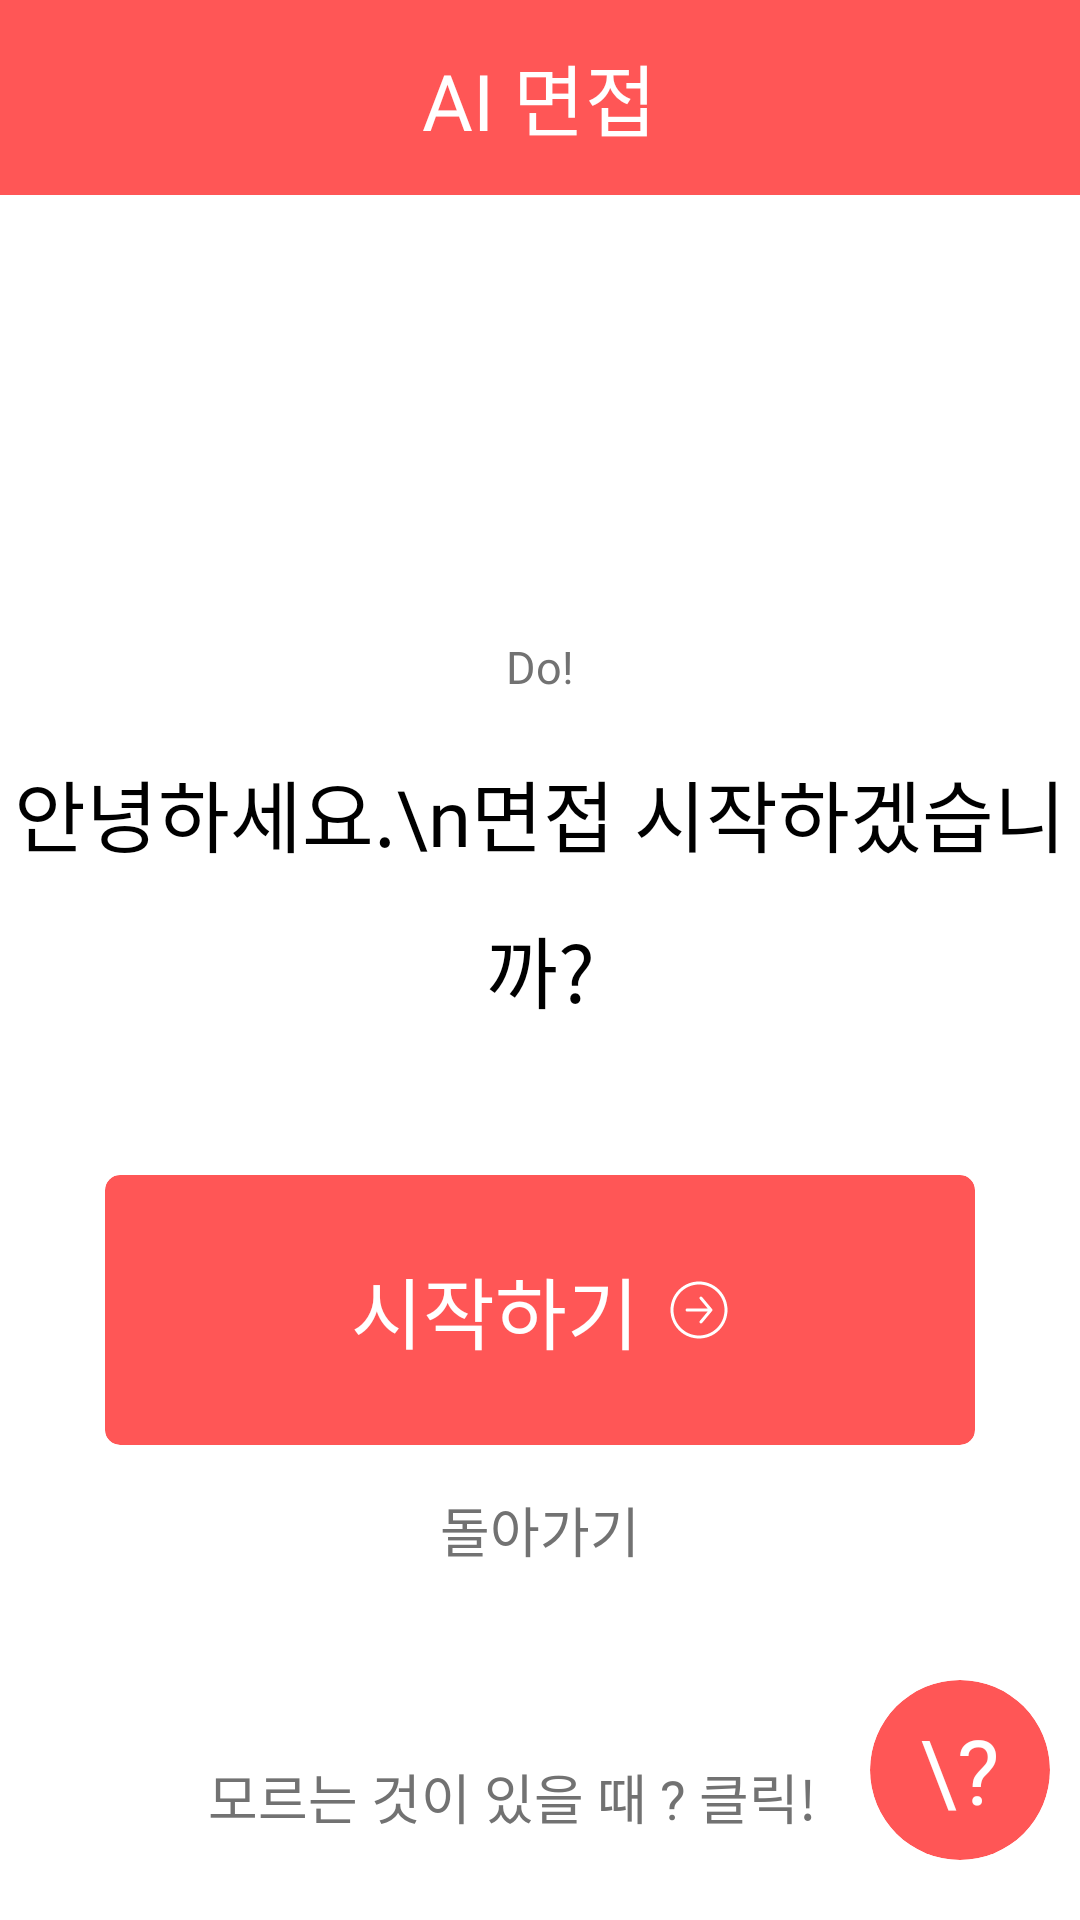

Here is an Android app screen rendered from its layout file. Give the layout XML and the strings, colors and styles it references.
<!-- AndroidManifest.xml: application theme Theme.NaDo -->
<!-- res/layout/fragment_ai_interview_ready.xml -->
<?xml version="1.0" encoding="utf-8"?>
<androidx.constraintlayout.widget.ConstraintLayout xmlns:android="http://schemas.android.com/apk/res/android"
    xmlns:tools="http://schemas.android.com/tools"
    android:layout_width="match_parent"
    android:layout_height="match_parent"
    xmlns:app="http://schemas.android.com/apk/res-auto"
    android:background="@color/white"
    tools:context=".fragment.interview.AiInterviewReadyFragment">

    <LinearLayout
        android:id="@+id/linearLayout2"
        android:layout_width="match_parent"
        android:layout_height="65dp"
        android:background="@color/primary"
        android:gravity="center"
        app:layout_constraintTop_toTopOf="parent">

        <TextView
            style="@style/title_text"
            android:layout_width="wrap_content"
            android:layout_height="wrap_content"
            android:text="AI 면접"
            android:textColor="@color/white" />

    </LinearLayout>

    <TextView
        android:id="@+id/do_text"
        android:layout_width="wrap_content"
        android:layout_height="wrap_content"
        android:layout_marginTop="147dp"
        android:fontFamily="@font/spoqahansansneo_medium"
        android:text="Do!"
        android:textColor="@color/gray_4"
        android:textSize="15sp"
        app:layout_constraintEnd_toEndOf="parent"
        app:layout_constraintStart_toStartOf="parent"
        app:layout_constraintTop_toBottomOf="@+id/linearLayout2" />

    <TextView
        android:id="@+id/title_text"
        style="@style/title_text"
        android:layout_width="wrap_content"
        android:layout_height="wrap_content"
        android:layout_marginTop="20dp"
        android:gravity="center"
        android:lineHeight="45dp"
        android:text="안녕하세요.\n면접 시작하겠습니까?"
        android:textColor="@color/black"
        app:layout_constraintEnd_toEndOf="parent"
        app:layout_constraintStart_toStartOf="parent"
        app:layout_constraintTop_toBottomOf="@+id/do_text" />

    <androidx.cardview.widget.CardView
        android:id="@+id/start_button"
        android:layout_marginTop="50dp"
        android:layout_width="wrap_content"
        android:layout_height="wrap_content"
        app:cardBackgroundColor="@color/primary"
        app:cardCornerRadius="5dp"
        app:cardElevation="0dp"
        app:layout_constraintEnd_toEndOf="parent"
        app:layout_constraintStart_toStartOf="parent"
        app:layout_constraintTop_toBottomOf="@+id/title_text">

        <LinearLayout
            android:layout_width="match_parent"
            android:layout_height="match_parent"
            android:layout_marginHorizontal="82dp"
            android:layout_marginVertical="26dp"
            android:gravity="center">

            <TextView
                android:id="@+id/button_text"
                style="@style/title_text"
                android:layout_width="wrap_content"
                android:layout_height="wrap_content"
                android:text="시작하기"
                android:textColor="@color/white" />

            <ImageView
                android:layout_width="wrap_content"
                android:layout_height="wrap_content"
                android:layout_marginStart="10dp"
                android:src="@drawable/next_icon"
                app:tint="@color/white" />

        </LinearLayout>

    </androidx.cardview.widget.CardView>

    <TextView
        android:textSize="18sp"
        android:id="@+id/back_button"
        android:layout_marginTop="15dp"
        android:layout_width="wrap_content"
        android:layout_height="50dp"
        android:fontFamily="@font/spoqahansansneo_medium"
        android:text="돌아가기"
        android:textColor="@color/gray_4"
        app:layout_constraintEnd_toEndOf="@+id/start_button"
        app:layout_constraintStart_toStartOf="@+id/start_button"
        app:layout_constraintTop_toBottomOf="@+id/start_button" />

    <androidx.cardview.widget.CardView
        android:id="@+id/tooltip_button"
        android:layout_width="60dp"
        android:layout_height="60dp"
        android:layout_marginBottom="20dp"
        android:layout_marginEnd="10dp"
        app:cardBackgroundColor="@color/primary"
        app:cardCornerRadius="30dp"
        app:cardElevation="0dp"
        app:layout_constraintBottom_toBottomOf="parent"
        app:layout_constraintEnd_toEndOf="parent">

        <TextView
            android:layout_width="wrap_content"
            android:layout_height="wrap_content"
            android:layout_gravity="center"
            android:fontFamily="@font/spoqahansansneo_bold"
            android:text="\?"
            android:textColor="@color/white"
            android:textSize="30sp" />

    </androidx.cardview.widget.CardView>

    <TextView
        android:id="@+id/tooltip_text"
        android:layout_marginEnd="18dp"
        android:layout_marginBottom="8dp"
        style="@style/medium_text"
        android:layout_width="wrap_content"
        android:layout_height="wrap_content"
        android:text="모르는 것이 있을 때 ? 클릭!"
        android:textColor="@color/gray_4"
        app:layout_constraintBottom_toBottomOf="@+id/tooltip_button"
        app:layout_constraintEnd_toStartOf="@+id/tooltip_button" />

</androidx.constraintlayout.widget.ConstraintLayout>
<!-- resources referenced by this layout -->
<resources>
  <color name="black">#FF000000</color>
  <color name="gray_4">#727272</color>
  <color name="primary">#FF5656</color>
  <color name="white">#FFFFFFFF</color>
  <!-- drawable next_icon (drawable) -->
  <vector xmlns:android="http://schemas.android.com/apk/res/android"
      android:width="20dp"
      android:height="20dp"
      android:viewportWidth="20"
      android:viewportHeight="20">
    <path
        android:pathData="M11.047,5.702C10.87,5.49 10.555,5.462 10.343,5.638C10.131,5.815 10.102,6.13 10.279,6.343L11.047,5.702ZM13.977,10L14.362,10.32C14.516,10.135 14.516,9.865 14.362,9.68L13.977,10ZM10.279,13.657C10.102,13.87 10.131,14.185 10.343,14.362C10.555,14.538 10.87,14.51 11.047,14.298L10.279,13.657ZM6.023,9.5C5.746,9.5 5.523,9.724 5.523,10C5.523,10.276 5.746,10.5 6.023,10.5V9.5ZM10.279,6.343L13.593,10.32L14.362,9.68L11.047,5.702L10.279,6.343ZM13.593,9.68L10.279,13.657L11.047,14.298L14.362,10.32L13.593,9.68ZM13.977,9.5L6.023,9.5V10.5L13.977,10.5V9.5ZM16.01,3.99C19.33,7.309 19.33,12.691 16.01,16.01L16.718,16.718C20.427,13.007 20.427,6.992 16.718,3.282L16.01,3.99ZM16.01,16.01C12.691,19.33 7.309,19.33 3.99,16.01L3.282,16.718C6.992,20.427 13.007,20.427 16.718,16.718L16.01,16.01ZM3.99,16.01C0.67,12.691 0.67,7.309 3.99,3.99L3.282,3.282C-0.427,6.992 -0.427,13.007 3.282,16.718L3.99,16.01ZM3.99,3.99C7.309,0.67 12.691,0.67 16.01,3.99L16.718,3.282C13.007,-0.427 6.992,-0.427 3.282,3.282L3.99,3.99Z"
        android:fillColor="#FF5656"/>
  </vector>
  <style name="medium_text">
          <item name="android:textSize">18sp</item>
          <item name="fontFamily">@font/spoqahansansneo_medium</item>
      </style>
  <style name="title_text">
          <item name="android:textSize">26sp</item>
          <item name="fontFamily">@font/spoqahansansneo_bold</item>
      </style>
  <style name="Theme.NaDo" parent="Base.Theme.NaDo" />
  <style name="Base.Theme.NaDo" parent="Theme.Material3.DayNight.NoActionBar">
          <item name="android:windowLightStatusBar">true</item>
          <item name="android:statusBarColor">@color/white</item>
          <item name="android:windowIsTranslucent">true</item>
  경        <item name="android:textSelectHandle">@color/primary</item>
          <item name="android:colorControlActivated">@color/primary</item>
          <item name="android:textColorHighlight">@color/textColorHighlight</item>
      </style>
  <color name="textColorHighlight">#FFCCCC</color>
</resources>
